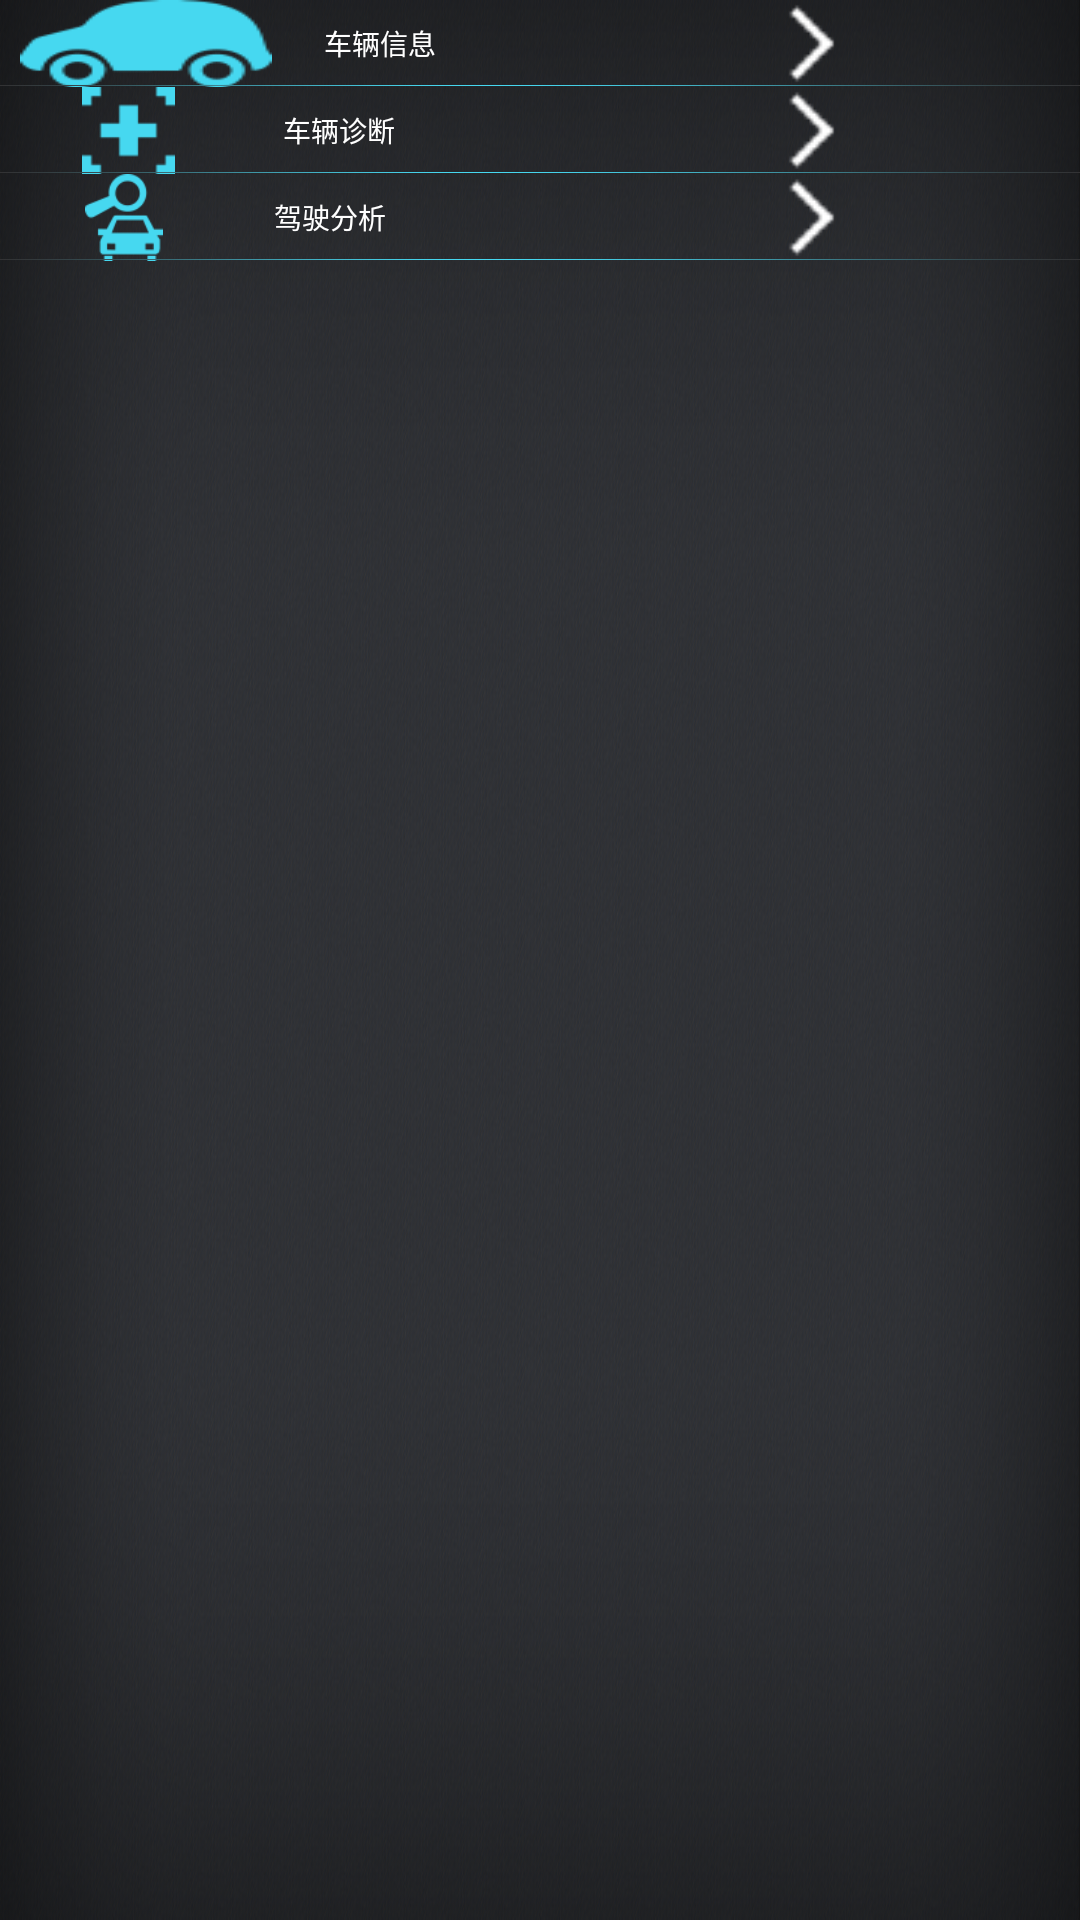

Here is an Android app screen rendered from its layout file. Give the layout XML and the strings, colors and styles it references.
<!-- AndroidManifest.xml: activity theme AppTheme -->
<!-- res/layout/activity_zdiev.xml -->
<?xml version="1.0" encoding="utf-8"?>
<LinearLayout xmlns:android="http://schemas.android.com/apk/res/android"
    android:layout_width="match_parent"
    android:layout_height="match_parent"
    android:orientation="vertical">

    <RelativeLayout
        android:layout_width="match_parent"
        android:layout_height="match_parent"
        android:background="@drawable/main_bg_d2s">

        <LinearLayout
            android:layout_width="match_parent"
            android:layout_height="wrap_content"
            android:orientation="vertical">

            <RelativeLayout
                android:id="@+id/car_information_layout"
                android:layout_width="match_parent"
                android:layout_height="87px"
                android:background="@drawable/setting_itembg_selector">

                <ImageView
                    android:id="@+id/img_car_information"
                    android:layout_width="wrap_content"
                    android:layout_height="wrap_content"
                    android:layout_centerVertical="true"
                    android:layout_marginLeft="20px"
                    android:background="@drawable/home_icon1" />

                <TextView
                    android:id="@+id/text_car_information"
                    android:layout_width="wrap_content"
                    android:layout_height="wrap_content"
                    android:layout_centerVertical="true"
                    android:layout_marginLeft="52px"
                    android:layout_toRightOf="@id/img_car_information"
                    android:text="@string/zdiev_car_information"
                    android:textColor="@color/white"
                    android:textSize="28px" />

                <ImageView
                    android:layout_width="wrap_content"
                    android:layout_height="wrap_content"
                    android:layout_centerVertical="true"
                    android:layout_marginRight="80dp"
                    android:layout_alignParentRight="true"
                    android:src="@drawable/item_right_disable" />

                <ImageView
                    android:layout_width="match_parent"
                    android:layout_height="wrap_content"
                    android:layout_alignParentBottom="true"
                    android:src="@drawable/changtiao" />
            </RelativeLayout>

            <RelativeLayout
                android:id="@+id/car_diagnosis_layout"
                android:layout_width="match_parent"
                android:layout_height="87px"
                android:background="@drawable/setting_itembg_selector">

                <ImageView
                    android:id="@+id/img_car_diagnosis"
                    android:layout_width="wrap_content"
                    android:layout_height="wrap_content"
                    android:layout_centerVertical="true"
                    android:layout_marginLeft="34px"
                    android:src="@drawable/home_icon2" />

                <TextView
                    android:layout_width="wrap_content"
                    android:layout_height="wrap_content"
                    android:layout_centerVertical="true"
                    android:layout_marginLeft="60px"
                    android:layout_toRightOf="@id/img_car_diagnosis"
                    android:text="@string/zdiev_car_diagnosis"
                    android:textColor="@color/white"
                    android:textSize="28px" />

                <ImageView
                    android:layout_width="wrap_content"
                    android:layout_height="wrap_content"
                    android:layout_centerVertical="true"
                    android:layout_alignParentRight="true"
                    android:layout_marginRight="80dp"
                    android:src="@drawable/item_right_disable" />

                <ImageView
                    android:layout_width="match_parent"
                    android:layout_height="wrap_content"
                    android:layout_alignParentBottom="true"
                    android:src="@drawable/changtiao" />
            </RelativeLayout>

            <RelativeLayout
                android:id="@+id/analysis_driving_layout"
                android:layout_width="match_parent"
                android:layout_height="87px"
                android:background="@drawable/setting_itembg_selector">

                <ImageView
                    android:id="@+id/img_analysis_driving"
                    android:layout_width="wrap_content"
                    android:layout_height="wrap_content"
                    android:layout_centerVertical="true"
                    android:layout_marginLeft="34px"
                    android:src="@drawable/home_icon3" />

                <TextView
                    android:layout_width="wrap_content"
                    android:layout_height="wrap_content"
                    android:layout_centerVertical="true"
                    android:layout_marginLeft="60px"
                    android:layout_toRightOf="@id/img_analysis_driving"
                    android:text="@string/zdiev_analysis_driving"
                    android:textColor="@color/white"
                    android:textSize="28px" />

                <ImageView
                    android:layout_width="wrap_content"
                    android:layout_height="wrap_content"
                    android:layout_centerVertical="true"
                    android:layout_alignParentRight="true"
                    android:layout_marginRight="80dp"
                    android:src="@drawable/item_right_disable" />

                <ImageView
                    android:layout_width="match_parent"
                    android:layout_height="wrap_content"
                    android:layout_alignParentBottom="true"
                    android:src="@drawable/changtiao" />
            </RelativeLayout>
        </LinearLayout>
    </RelativeLayout>

</LinearLayout>
<!-- resources referenced by this layout -->
<resources>
  <color name="white">#FFFFFF</color>
  <!-- drawable changtiao: png bitmap (drawable, 376 bytes) -->
  <!-- drawable home_icon1: png bitmap (drawable-mdpi, 1798 bytes) -->
  <!-- drawable home_icon2: png bitmap (drawable-mdpi, 304 bytes) -->
  <!-- drawable home_icon3: png bitmap (drawable-mdpi, 1637 bytes) -->
  <!-- drawable item_right_disable: png bitmap (drawable-mdpi, 428 bytes) -->
  <!-- drawable main_bg_d2s: png bitmap (drawable-mdpi, 333311 bytes) -->
  <!-- drawable setting_itembg_selector (drawable-mdpi) -->
  <?xml version="1.0" encoding="utf-8"?>
  <selector xmlns:android="http://schemas.android.com/apk/res/android">
      <item android:drawable="@drawable/setting_itembg_on" android:state_pressed="true"></item>
      <item android:drawable="@android:color/transparent"></item>
  
  </selector>
  <string name="zdiev_analysis_driving">驾驶分析</string>
  <string name="zdiev_car_diagnosis">车辆诊断</string>
  <string name="zdiev_car_information">车辆信息</string>
  <style name="AppTheme">
           Customize your theme here.
       
      </style>
  <!-- drawable setting_itembg_on: png bitmap (drawable-mdpi, 709 bytes) -->
</resources>
